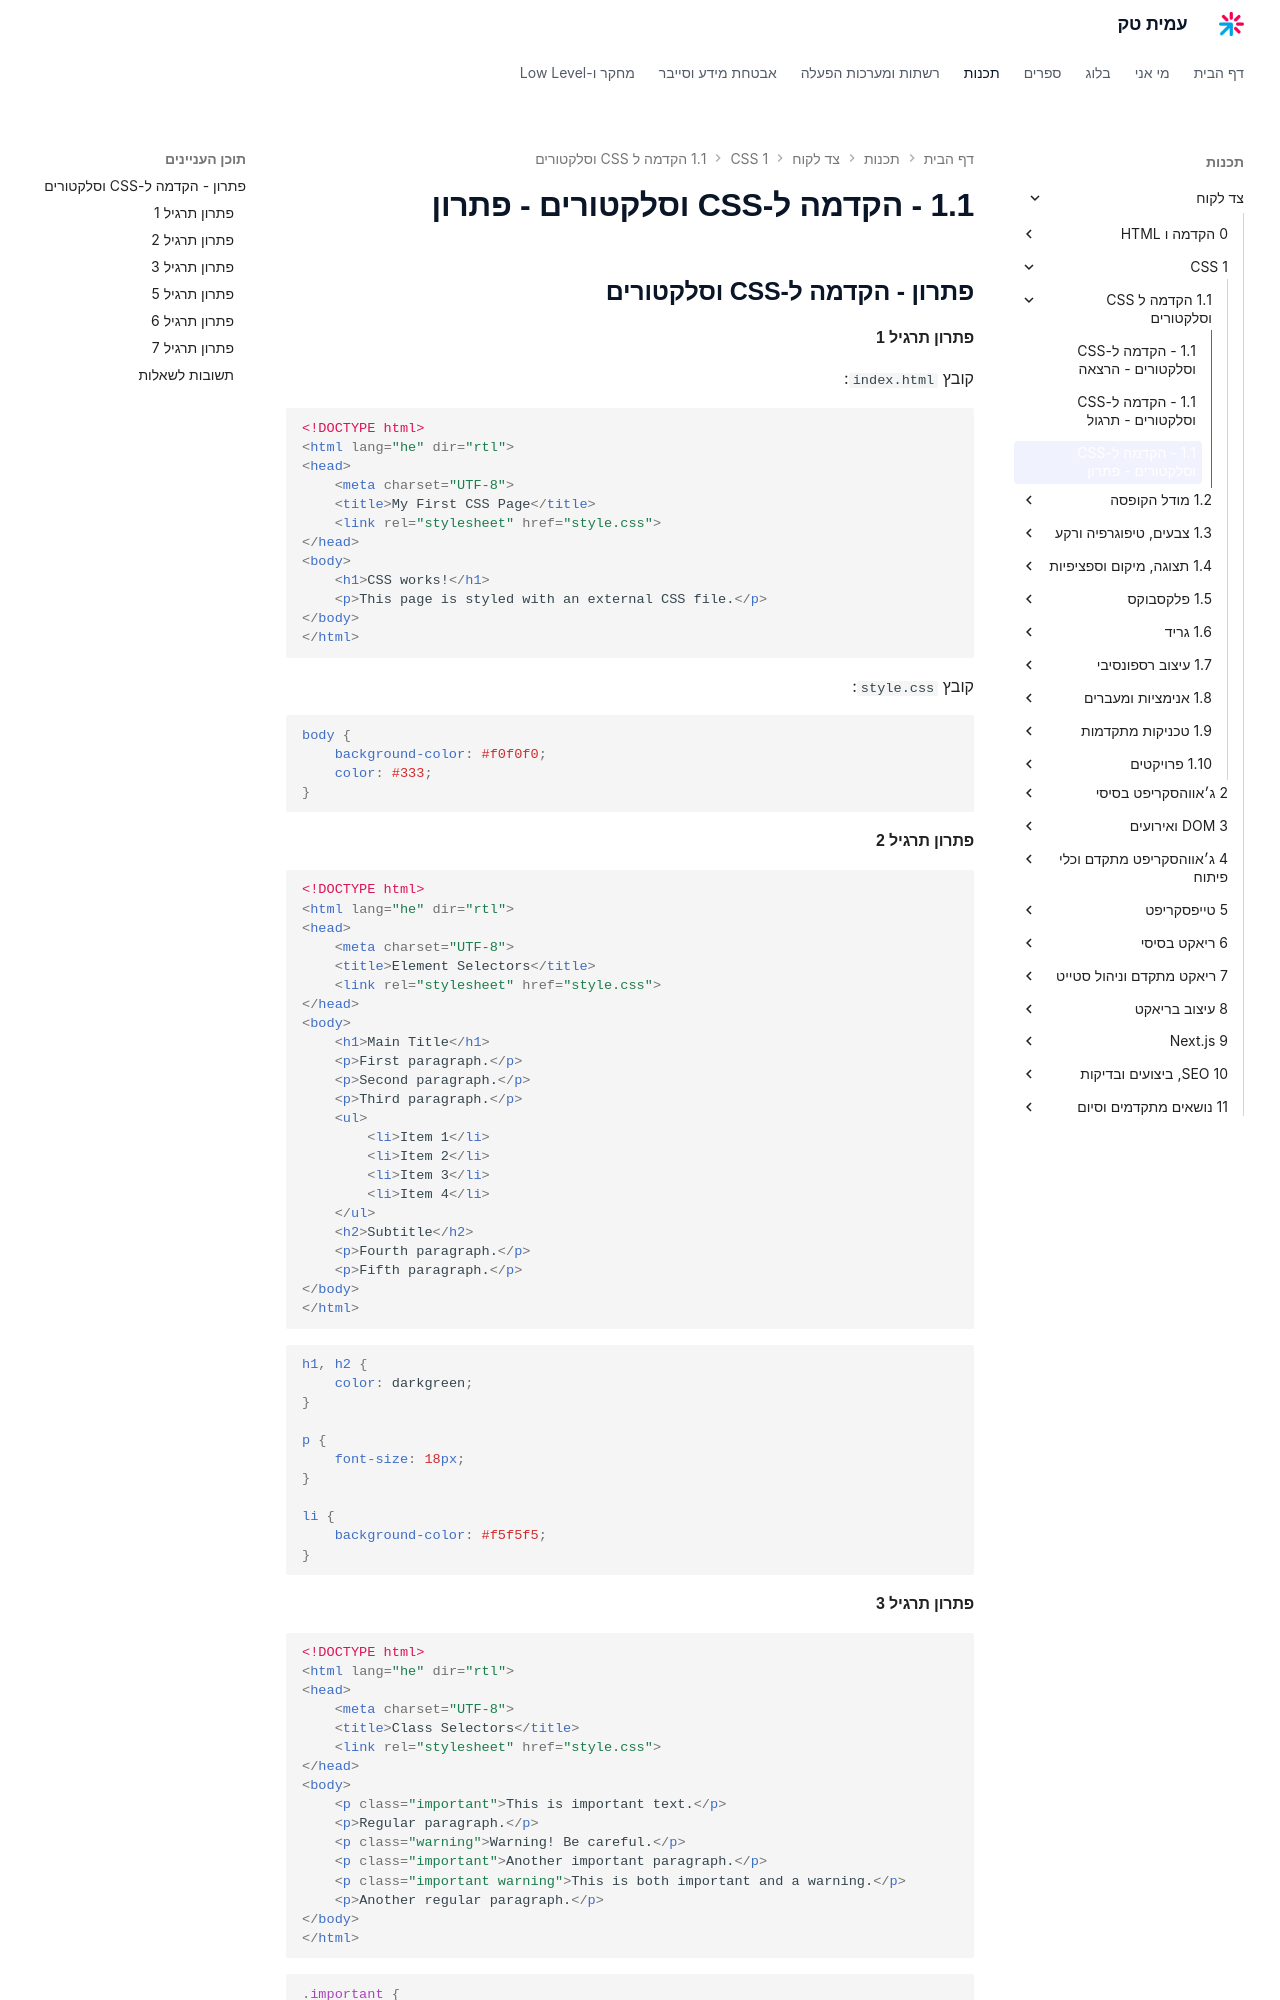

repository: AmitPinchasi/amittech · page: צד-לקוח/1 - CSS/1.1 - הקדמה ל-CSS וסלקטורים/1.1 - הקדמה ל-CSS וסלקטורים - פתרון/index.html · generator: mkdocs


## פתרון - הקדמה ל-CSS וסלקטורים

#### פתרון תרגיל 1

קובץ `index.html`:
```html
<!DOCTYPE html>
<html lang="he" dir="rtl">
<head>
    <meta charset="UTF-8">
    <title>My First CSS Page</title>
    <link rel="stylesheet" href="style.css">
</head>
<body>
    <h1>CSS works!</h1>
    <p>This page is styled with an external CSS file.</p>
</body>
</html>
```

קובץ `style.css`:
```css
body {
    background-color: #f0f0f0;
    color: #333;
}
```

#### פתרון תרגיל 2

```html
<!DOCTYPE html>
<html lang="he" dir="rtl">
<head>
    <meta charset="UTF-8">
    <title>Element Selectors</title>
    <link rel="stylesheet" href="style.css">
</head>
<body>
    <h1>Main Title</h1>
    <p>First paragraph.</p>
    <p>Second paragraph.</p>
    <p>Third paragraph.</p>
    <ul>
        <li>Item 1</li>
        <li>Item 2</li>
        <li>Item 3</li>
        <li>Item 4</li>
    </ul>
    <h2>Subtitle</h2>
    <p>Fourth paragraph.</p>
    <p>Fifth paragraph.</p>
</body>
</html>
```

```css
h1, h2 {
    color: darkgreen;
}

p {
    font-size: 18px;
}

li {
    background-color: #f5f5f5;
}
```

#### פתרון תרגיל 3

```html
<!DOCTYPE html>
<html lang="he" dir="rtl">
<head>
    <meta charset="UTF-8">
    <title>Class Selectors</title>
    <link rel="stylesheet" href="style.css">
</head>
<body>
    <p class="important">This is important text.</p>
    <p>Regular paragraph.</p>
    <p class="warning">Warning! Be careful.</p>
    <p class="important">Another important paragraph.</p>
    <p class="important warning">This is both important and a warning.</p>
    <p>Another regular paragraph.</p>
</body>
</html>
```

```css
.important {
    font-weight: bold;
    background-color: lightyellow;
}

.warning {
    border: 2px solid red;
    color: red;
    padding: 10px;
}
```

הפסקה עם שני ה-class-ים מקבלת את כל העיצובים של שניהם: טקסט מודגש, רקע צהוב בהיר, גבול אדום, וצבע טקסט אדום.
